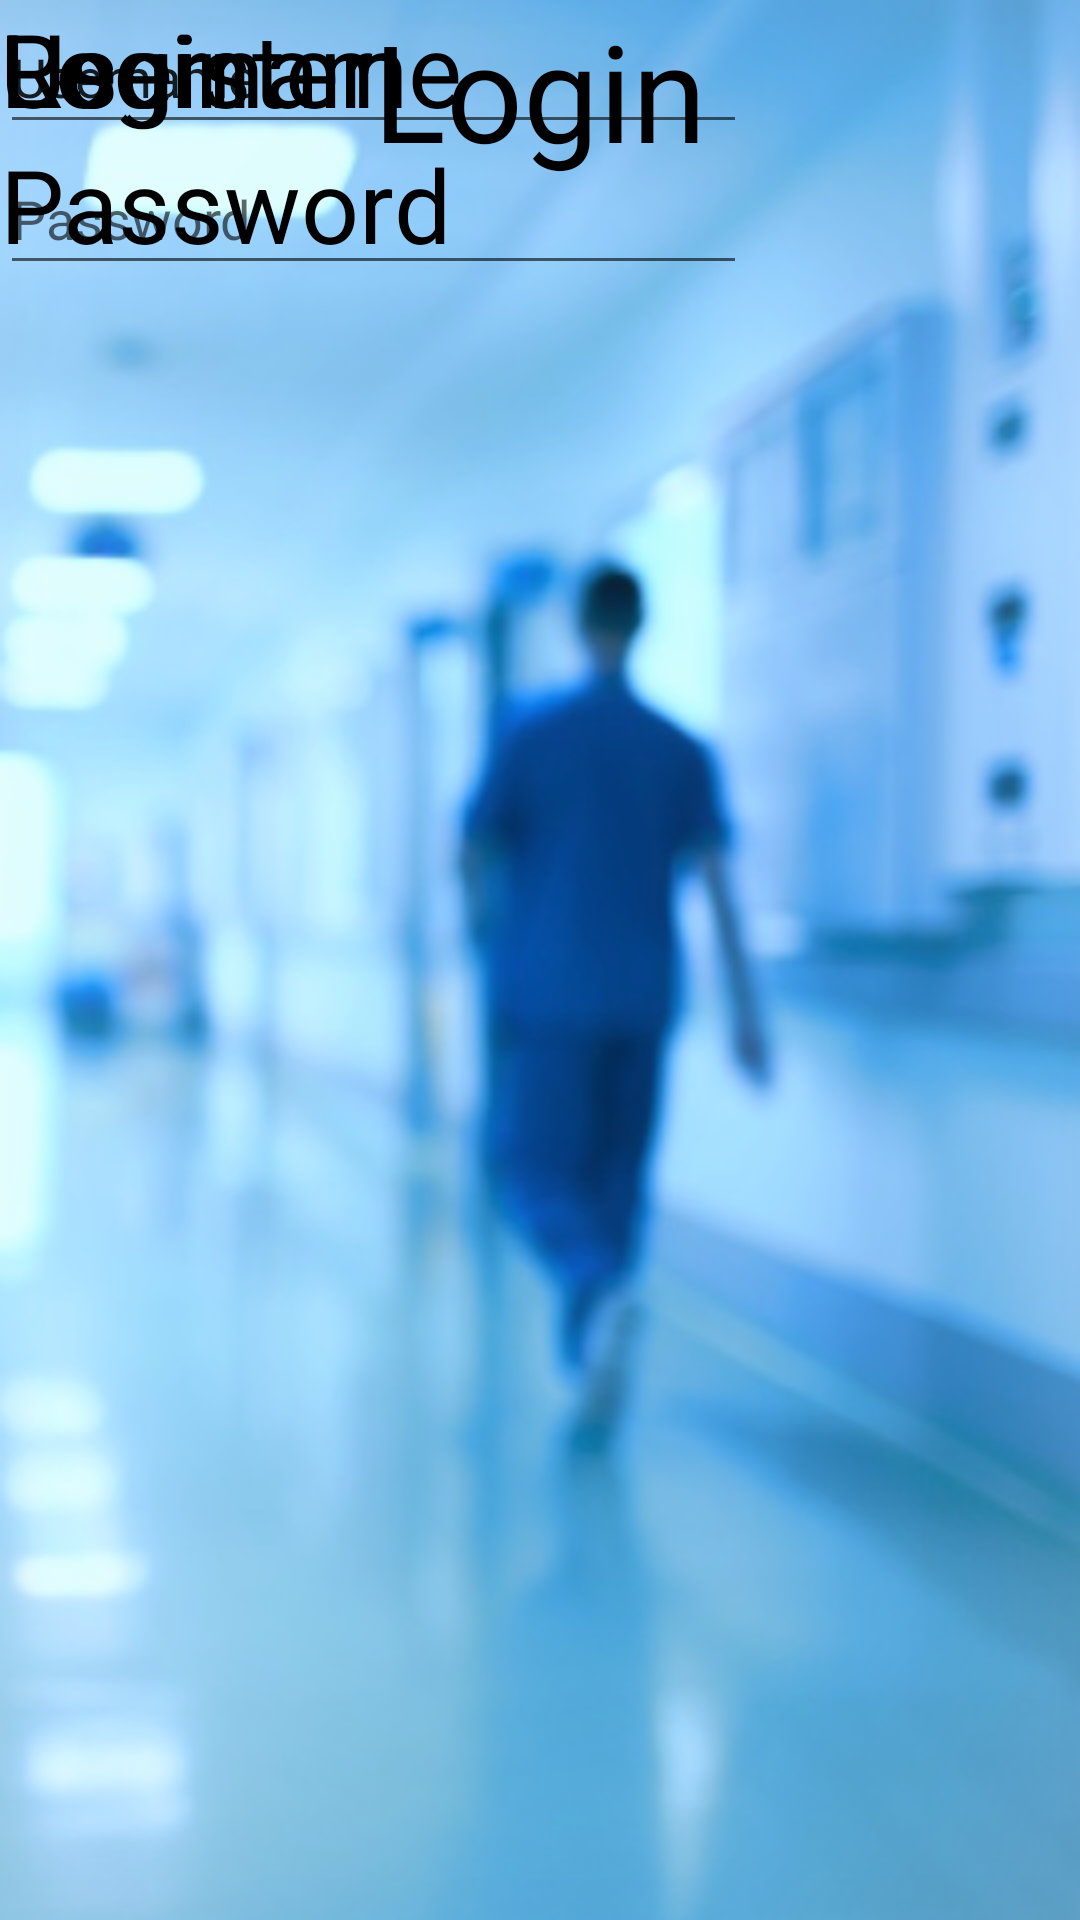

Android layout source for this screen:
<!-- AndroidManifest.xml: activity theme Theme.MedLife.NoActionBar -->
<!-- res/layout/activity_main.xml -->
<?xml version="1.0" encoding="utf-8"?>
<androidx.constraintlayout.widget.ConstraintLayout xmlns:android="http://schemas.android.com/apk/res/android"
    xmlns:app="http://schemas.android.com/apk/res-auto"
    xmlns:tools="http://schemas.android.com/tools"
    android:id="@+id/coordinatorLayout"
    android:layout_width="match_parent"
    android:layout_height="match_parent"
    android:visibility="visible"
    tools:context=".MainActivity"
    android:background="@drawable/background8"
    >

    <TextView
        android:id="@+id/textView2"
        android:layout_width="222dp"
        android:layout_height="79dp"
        android:text="@string/Login"
        android:textAlignment="center"
        android:textColor="@color/black"
        android:textSize="45sp"
        android:visibility="visible"
        app:layout_constraintEnd_toEndOf="parent"
        app:layout_constraintStart_toStartOf="parent"
        tools:ignore="MissingConstraints"
        tools:layout_editor_absoluteY="92dp" />

    <LinearLayout
        android:layout_width="158dp"
        android:layout_height="88dp"
        android:orientation="vertical"
        tools:ignore="MissingConstraints"
        tools:layout_editor_absoluteX="0dp"
        tools:layout_editor_absoluteY="222dp">

        <TextView
            android:id="@+id/textView3"
            android:layout_width="match_parent"
            android:layout_height="wrap_content"
            android:text="@string/Username"
            android:textColor="@color/design_default_color_on_secondary"
            android:textSize="34sp" />

        <TextView
            android:id="@+id/textView5"
            android:layout_width="match_parent"
            android:layout_height="wrap_content"
            android:text="@string/Password"
            android:textColor="@color/black"
            android:textSize="34sp" />

    </LinearLayout>

    <LinearLayout
        android:id="@+id/linearLayout"
        android:layout_width="249dp"
        android:layout_height="95dp"
        android:orientation="vertical"
        tools:ignore="MissingConstraints"
        tools:layout_editor_absoluteX="157dp"
        tools:layout_editor_absoluteY="222dp">

        <EditText
            android:id="@+id/editTextTextPersonName2"
            android:layout_width="match_parent"
            android:layout_height="wrap_content"
            android:ems="10"
            android:hint="@string/Username"
            android:inputType="textPersonName"
            android:minHeight="48dp"
            android:text="@string/Username"
            android:textColor="?attr/actionMenuTextColor" />

        <EditText
            android:id="@+id/editTextTextPassword"
            android:layout_width="match_parent"
            android:layout_height="wrap_content"
            android:ems="10"
            android:hint="@string/Password"
            android:inputType="textPassword"
            android:minHeight="48dp"
            android:textColor="@color/black"
            tools:ignore="TouchTargetSizeCheck" />
    </LinearLayout>

    <TextView
        android:id="@+id/textView6"
        android:layout_width="153dp"
        android:layout_height="58dp"
        android:onClick="register"
        android:text="@string/Register"
        android:textColor="@color/black"
        android:textSize="34sp"
        tools:ignore="MissingConstraints"
        tools:layout_editor_absoluteX="113dp"
        tools:layout_editor_absoluteY="452dp" />

    <TextView
        android:id="@+id/textView7"
        android:layout_width="145dp"
        android:layout_height="60dp"
        android:onClick="loginnow"
        android:text="@string/Login"
        android:textColor="@color/black"
        android:textSize="34sp"
        tools:ignore="MissingConstraints"
        tools:layout_editor_absoluteX="115dp"
        tools:layout_editor_absoluteY="361dp" />
</androidx.constraintlayout.widget.ConstraintLayout>
<!-- resources referenced by this layout -->
<resources>
  <!-- drawable background8: png bitmap (drawable, 156307 bytes) -->
  <string name="Login">Login</string>
  <string name="Password">Password</string>
  <string name="Register">Register</string>
  <string name="Username">Username</string>
  <style name="Theme.MedLife.NoActionBar">
          <item name="windowActionBar">false</item>
          <item name="windowNoTitle">true</item>
      </style>
  <!-- not gathered from this repository: default colours our renderer supplied (Android Studio template values) -->
  <color name="black">#FF000000</color>
</resources>
